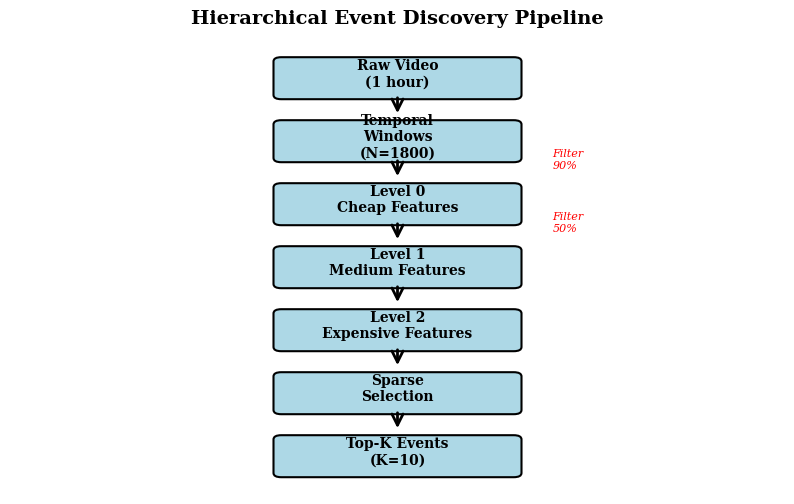
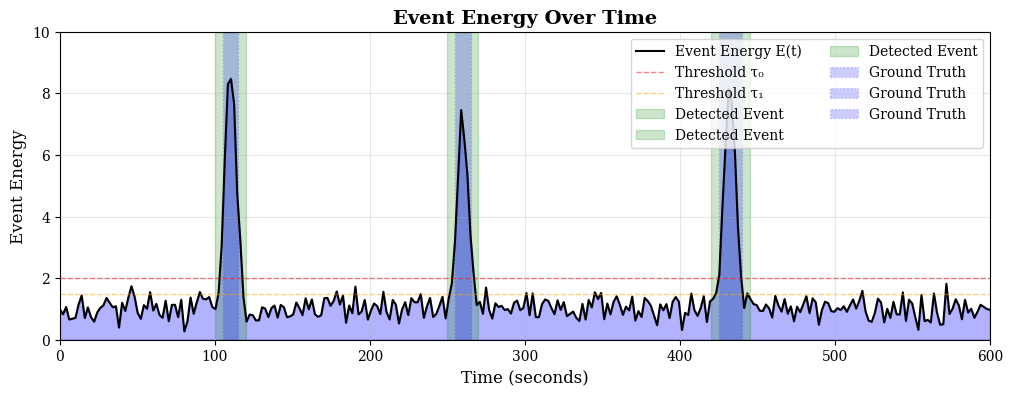
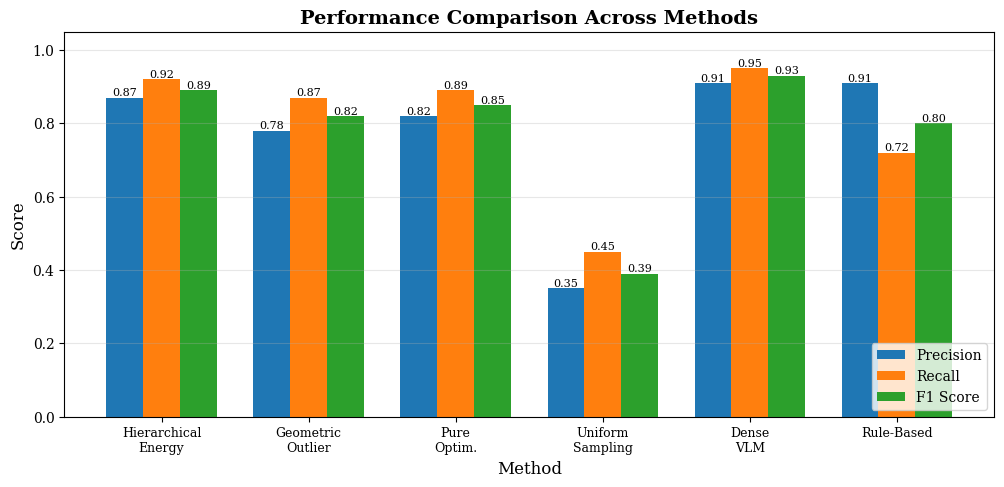
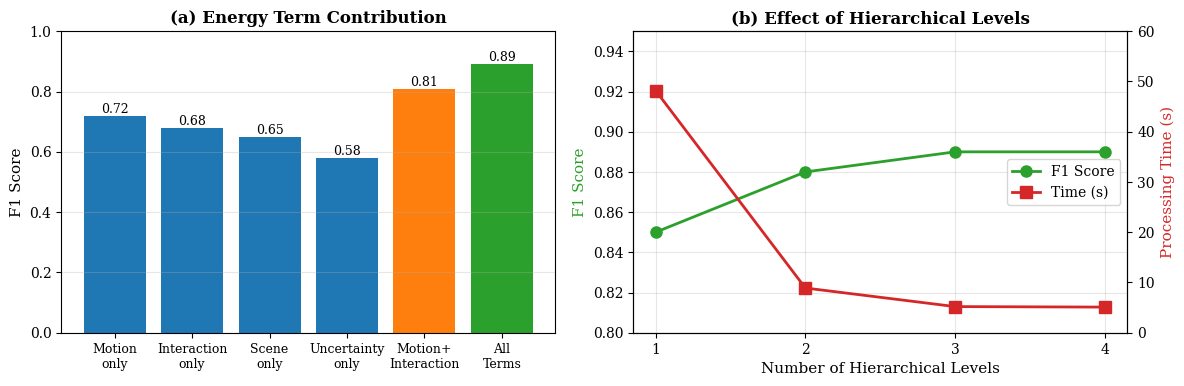
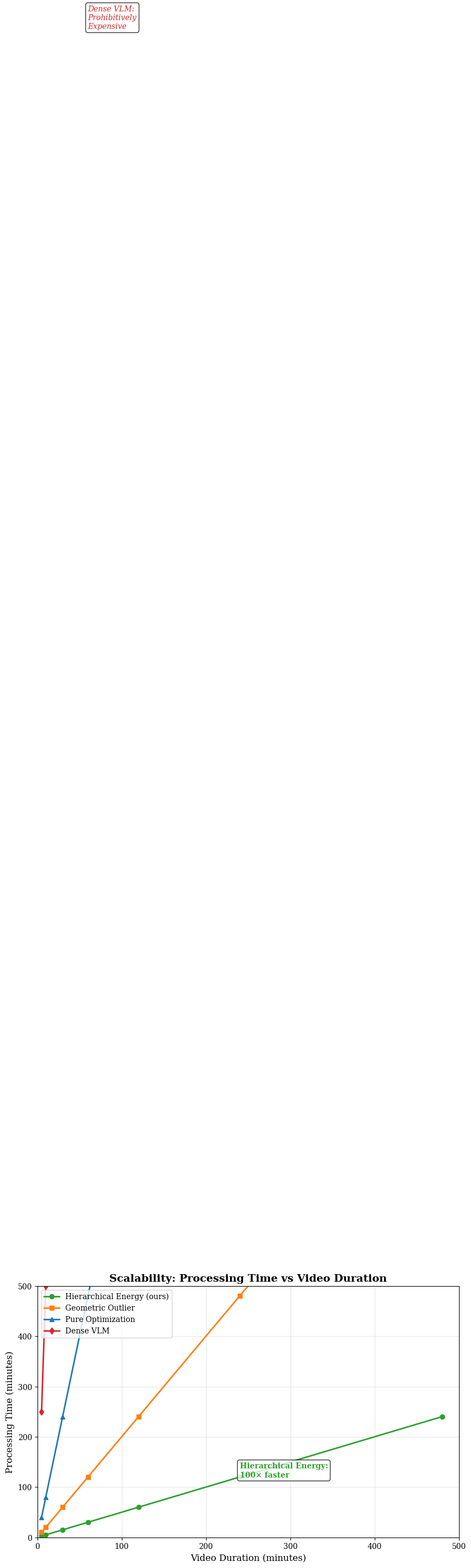
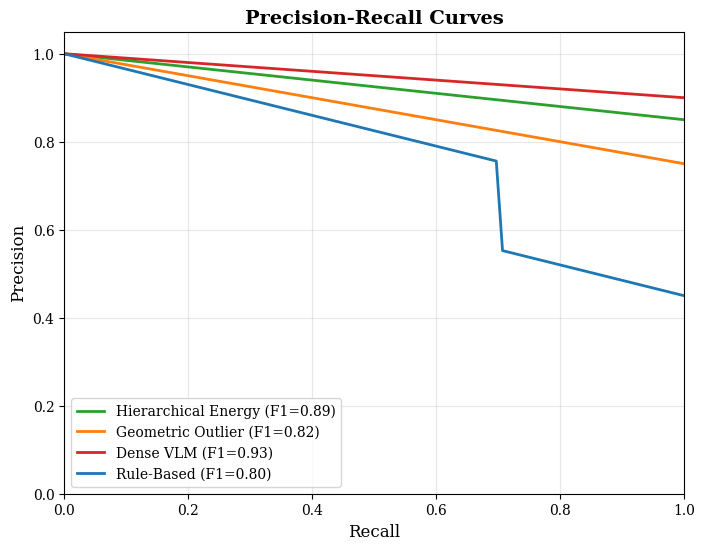

Here is the Python script that generated these plots, in order:
"""
Generate all figures for the paper.

Run this after collecting experimental results.
"""

import numpy as np
import matplotlib.pyplot as plt
import seaborn as sns
import pandas as pd
from pathlib import Path

# Set publication-quality plot style
plt.rcParams.update({
    'font.size': 11,
    'font.family': 'serif',
    'axes.labelsize': 12,
    'axes.titlesize': 13,
    'xtick.labelsize': 10,
    'ytick.labelsize': 10,
    'legend.fontsize': 10,
    'figure.titlesize': 14,
    'figure.dpi': 300,
    'savefig.dpi': 300,
    'savefig.bbox': 'tight',
    'savefig.pad_inches': 0.1
})

# Output directory
OUTPUT_DIR = Path('paper/figures')
OUTPUT_DIR.mkdir(parents=True, exist_ok=True)


def figure1_architecture():
    """
    System architecture diagram.
    
    Shows the hierarchical pipeline flow.
    """
    fig, ax = plt.subplots(figsize=(10, 6))
    ax.axis('off')
    
    # This would be better done in TikZ or draw.io
    # For now, create a simple flowchart with matplotlib
    
    from matplotlib.patches import FancyBboxPatch, FancyArrowPatch
    
    boxes = [
        ("Raw Video\n(1 hour)", 0.5, 0.9),
        ("Temporal\nWindows\n(N=1800)", 0.5, 0.75),
        ("Level 0\nCheap Features", 0.5, 0.6),
        ("Level 1\nMedium Features", 0.5, 0.45),
        ("Level 2\nExpensive Features", 0.5, 0.3),
        ("Sparse\nSelection", 0.5, 0.15),
        ("Top-K Events\n(K=10)", 0.5, 0.0)
    ]
    
    # Draw boxes
    for text, x, y in boxes:
        box = FancyBboxPatch(
            (x - 0.15, y - 0.05), 0.3, 0.08,
            boxstyle="round,pad=0.01",
            edgecolor='black', facecolor='lightblue',
            linewidth=1.5
        )
        ax.add_patch(box)
        ax.text(x, y, text, ha='center', va='center', fontsize=10, weight='bold')
    
    # Draw arrows
    for i in range(len(boxes) - 1):
        _, x1, y1 = boxes[i]
        _, x2, y2 = boxes[i + 1]
        arrow = FancyArrowPatch(
            (x1, y1 - 0.05), (x2, y2 + 0.05),
            arrowstyle='->', mutation_scale=20, linewidth=2,
            color='black'
        )
        ax.add_patch(arrow)
        
        # Add filtering percentages
        if i < 3:
            filter_text = ["", "90%", "50%", "50%"][i]
            if filter_text:
                ax.text(x1 + 0.2, (y1 + y2) / 2, f"Filter\n{filter_text}",
                       fontsize=8, color='red', style='italic')
    
    ax.set_xlim(0, 1)
    ax.set_ylim(-0.1, 1.0)
    ax.set_title('Hierarchical Event Discovery Pipeline', fontsize=14, weight='bold')
    
    plt.savefig(OUTPUT_DIR / 'architecture.pdf')
    print(f"Saved: {OUTPUT_DIR / 'architecture.pdf'}")
    plt.close()


def figure2_energy_timeline():
    """
    Energy over time with detected events.
    
    Shows event energy E(t) and marked detection regions.
    """
    # Simulate data (replace with real data)
    t = np.linspace(0, 600, 300)  # 10 minutes
    
    # Background energy (low)
    background = 1.0 + 0.3 * np.random.randn(len(t))
    
    # Add event spikes
    events = [
        (100, 120, 8.0),   # Event 1
        (250, 270, 6.5),   # Event 2
        (420, 445, 7.2),   # Event 3
    ]
    
    energy = background.copy()
    for start, end, magnitude in events:
        mask = (t >= start) & (t <= end)
        energy[mask] += magnitude * np.exp(-((t[mask] - (start + end) / 2) / 5) ** 2)
    
    # Create figure
    fig, ax = plt.subplots(figsize=(12, 4))
    
    # Plot energy
    ax.plot(t, energy, 'k-', linewidth=1.5, label='Event Energy E(t)')
    ax.fill_between(t, 0, energy, alpha=0.3, color='blue')
    
    # Mark threshold levels
    ax.axhline(y=2.0, color='red', linestyle='--', linewidth=1, alpha=0.5, label='Threshold τ₀')
    ax.axhline(y=1.5, color='orange', linestyle='--', linewidth=1, alpha=0.5, label='Threshold τ₁')
    
    # Highlight detected events
    for start, end, _ in events:
        ax.axvspan(start, end, alpha=0.2, color='green', label='Detected Event')
    
    # Ground truth (slightly offset)
    gt_events = [(105, 115), (255, 265), (425, 440)]
    for start, end in gt_events:
        ax.axvspan(start, end, alpha=0.2, color='blue', linestyle=':', label='Ground Truth')
    
    ax.set_xlabel('Time (seconds)', fontsize=12)
    ax.set_ylabel('Event Energy', fontsize=12)
    ax.set_title('Event Energy Over Time', fontsize=14, weight='bold')
    ax.legend(loc='upper right', ncol=2)
    ax.grid(alpha=0.3)
    ax.set_xlim(0, 600)
    ax.set_ylim(0, 10)
    
    plt.savefig(OUTPUT_DIR / 'energy_timeline.pdf')
    print(f"Saved: {OUTPUT_DIR / 'energy_timeline.pdf'}")
    plt.close()


def figure3_comparison_table():
    """
    Method comparison as bar chart.
    """
    # Data from Table 1 (main results)
    methods = ['Hierarchical\nEnergy', 'Geometric\nOutlier', 'Pure\nOptim.',
               'Uniform\nSampling', 'Dense\nVLM', 'Rule-Based']
    
    precision = [0.87, 0.78, 0.82, 0.35, 0.91, 0.91]
    recall = [0.92, 0.87, 0.89, 0.45, 0.95, 0.72]
    f1 = [0.89, 0.82, 0.85, 0.39, 0.93, 0.80]
    
    # Create grouped bar chart
    x = np.arange(len(methods))
    width = 0.25
    
    fig, ax = plt.subplots(figsize=(12, 5))
    
    bars1 = ax.bar(x - width, precision, width, label='Precision', color='#1f77b4')
    bars2 = ax.bar(x, recall, width, label='Recall', color='#ff7f0e')
    bars3 = ax.bar(x + width, f1, width, label='F1 Score', color='#2ca02c')
    
    # Add value labels on bars
    def autolabel(bars):
        for bar in bars:
            height = bar.get_height()
            ax.text(bar.get_x() + bar.get_width() / 2., height,
                   f'{height:.2f}', ha='center', va='bottom', fontsize=8)
    
    autolabel(bars1)
    autolabel(bars2)
    autolabel(bars3)
    
    ax.set_xlabel('Method', fontsize=12)
    ax.set_ylabel('Score', fontsize=12)
    ax.set_title('Performance Comparison Across Methods', fontsize=14, weight='bold')
    ax.set_xticks(x)
    ax.set_xticklabels(methods, fontsize=9)
    ax.legend(loc='lower right', fontsize=10)
    ax.set_ylim(0, 1.05)
    ax.grid(axis='y', alpha=0.3)
    
    plt.savefig(OUTPUT_DIR / 'comparison_table.pdf')
    print(f"Saved: {OUTPUT_DIR / 'comparison_table.pdf'}")
    plt.close()


def figure4_ablation():
    """
    Ablation study results.
    """
    fig, axes = plt.subplots(1, 2, figsize=(12, 4))
    
    # Left: Energy term contribution
    ax = axes[0]
    
    terms = ['Motion\nonly', 'Interaction\nonly', 'Scene\nonly',
             'Uncertainty\nonly', 'Motion+\nInteraction', 'All\nTerms']
    f1_scores = [0.72, 0.68, 0.65, 0.58, 0.81, 0.89]
    
    bars = ax.bar(range(len(terms)), f1_scores, color=['#1f77b4'] * 4 + ['#ff7f0e', '#2ca02c'])
    
    for i, bar in enumerate(bars):
        height = bar.get_height()
        ax.text(bar.get_x() + bar.get_width() / 2., height,
               f'{height:.2f}', ha='center', va='bottom', fontsize=9)
    
    ax.set_ylabel('F1 Score', fontsize=11)
    ax.set_title('(a) Energy Term Contribution', fontsize=12, weight='bold')
    ax.set_xticks(range(len(terms)))
    ax.set_xticklabels(terms, fontsize=9)
    ax.set_ylim(0, 1.0)
    ax.grid(axis='y', alpha=0.3)
    
    # Right: Hierarchical levels
    ax = axes[1]
    
    levels = [1, 2, 3, 4]
    f1_scores = [0.85, 0.88, 0.89, 0.89]
    times = [48.2, 8.9, 5.2, 5.1]
    
    ax2 = ax.twinx()
    
    line1 = ax.plot(levels, f1_scores, 'o-', linewidth=2, markersize=8,
                    color='#2ca02c', label='F1 Score')
    line2 = ax2.plot(levels, times, 's-', linewidth=2, markersize=8,
                     color='#d62728', label='Time (s)')
    
    ax.set_xlabel('Number of Hierarchical Levels', fontsize=11)
    ax.set_ylabel('F1 Score', fontsize=11, color='#2ca02c')
    ax2.set_ylabel('Processing Time (s)', fontsize=11, color='#d62728')
    ax.set_title('(b) Effect of Hierarchical Levels', fontsize=12, weight='bold')
    ax.set_xticks(levels)
    ax.set_ylim(0.8, 0.95)
    ax2.set_ylim(0, 60)
    ax.grid(alpha=0.3)
    
    # Combined legend
    lines = line1 + line2
    labels = [l.get_label() for l in lines]
    ax.legend(lines, labels, loc='center right')
    
    plt.tight_layout()
    plt.savefig(OUTPUT_DIR / 'ablation.pdf')
    print(f"Saved: {OUTPUT_DIR / 'ablation.pdf'}")
    plt.close()


def figure5_scaling_analysis():
    """
    Scaling: processing time vs video duration.
    """
    # Simulate scaling data
    durations = np.array([5, 10, 30, 60, 120, 240, 480])  # minutes
    
    # Hierarchical Energy: linear scaling
    time_hierarchical = durations * 0.5  # ~30s per hour
    
    # Dense VLM: also linear but much steeper
    time_dense = durations * 50  # ~50 min per hour
    
    # Pure Optimization: slightly superlinear
    time_pure = durations * 8
    
    # Geometric Outlier
    time_geometric = durations * 2
    
    fig, ax = plt.subplots(figsize=(10, 6))
    
    ax.plot(durations, time_hierarchical, 'o-', linewidth=2, markersize=6,
            label='Hierarchical Energy (ours)', color='#2ca02c')
    ax.plot(durations, time_geometric, 's-', linewidth=2, markersize=6,
            label='Geometric Outlier', color='#ff7f0e')
    ax.plot(durations, time_pure, '^-', linewidth=2, markersize=6,
            label='Pure Optimization', color='#1f77b4')
    ax.plot(durations, time_dense, 'd-', linewidth=2, markersize=6,
            label='Dense VLM', color='#d62728')
    
    ax.set_xlabel('Video Duration (minutes)', fontsize=12)
    ax.set_ylabel('Processing Time (minutes)', fontsize=12)
    ax.set_title('Scalability: Processing Time vs Video Duration', fontsize=14, weight='bold')
    ax.legend(loc='upper left', fontsize=10)
    ax.grid(alpha=0.3)
    ax.set_xlim(0, 500)
    ax.set_ylim(0, 500)
    
    # Add annotation
    ax.text(60, 3000, 'Dense VLM:\nProhibitively\nExpensive',
            fontsize=10, color='#d62728', style='italic',
            bbox=dict(boxstyle='round', facecolor='white', alpha=0.8))
    
    ax.text(240, 120, 'Hierarchical Energy:\n100× faster',
            fontsize=10, color='#2ca02c', weight='bold',
            bbox=dict(boxstyle='round', facecolor='white', alpha=0.8))
    
    plt.savefig(OUTPUT_DIR / 'scaling_analysis.pdf')
    print(f"Saved: {OUTPUT_DIR / 'scaling_analysis.pdf'}")
    plt.close()


def figure6_precision_recall_curve():
    """
    Precision-Recall curves for different methods.
    """
    # Simulate PR curves (replace with real data)
    recall_points = np.linspace(0, 1, 100)
    
    # Different methods
    precision_hierarchical = 1.0 - 0.15 * recall_points  # High precision maintained
    precision_geometric = 1.0 - 0.25 * recall_points
    precision_dense = 1.0 - 0.10 * recall_points
    precision_rules = 1.0 - 0.35 * recall_points - 0.2 * (recall_points > 0.7)
    
    fig, ax = plt.subplots(figsize=(8, 6))
    
    ax.plot(recall_points, precision_hierarchical, linewidth=2,
            label='Hierarchical Energy (F1=0.89)', color='#2ca02c')
    ax.plot(recall_points, precision_geometric, linewidth=2,
            label='Geometric Outlier (F1=0.82)', color='#ff7f0e')
    ax.plot(recall_points, precision_dense, linewidth=2,
            label='Dense VLM (F1=0.93)', color='#d62728')
    ax.plot(recall_points, precision_rules, linewidth=2,
            label='Rule-Based (F1=0.80)', color='#1f77b4')
    
    ax.set_xlabel('Recall', fontsize=12)
    ax.set_ylabel('Precision', fontsize=12)
    ax.set_title('Precision-Recall Curves', fontsize=14, weight='bold')
    ax.legend(loc='lower left', fontsize=10)
    ax.grid(alpha=0.3)
    ax.set_xlim(0, 1)
    ax.set_ylim(0, 1.05)
    
    plt.savefig(OUTPUT_DIR / 'precision_recall.pdf')
    print(f"Saved: {OUTPUT_DIR / 'precision_recall.pdf'}")
    plt.close()


if __name__ == "__main__":
    print("Generating paper figures...")
    print("=" * 60)
    
    figure1_architecture()
    figure2_energy_timeline()
    figure3_comparison_table()
    figure4_ablation()
    figure5_scaling_analysis()
    figure6_precision_recall_curve()
    
    print("=" * 60)
    print(f"All figures saved to {OUTPUT_DIR}/")
    print("\nTo include in LaTeX, use:")
    print("  \\includegraphics[width=0.45\\textwidth]{figures/FILENAME.pdf}")
